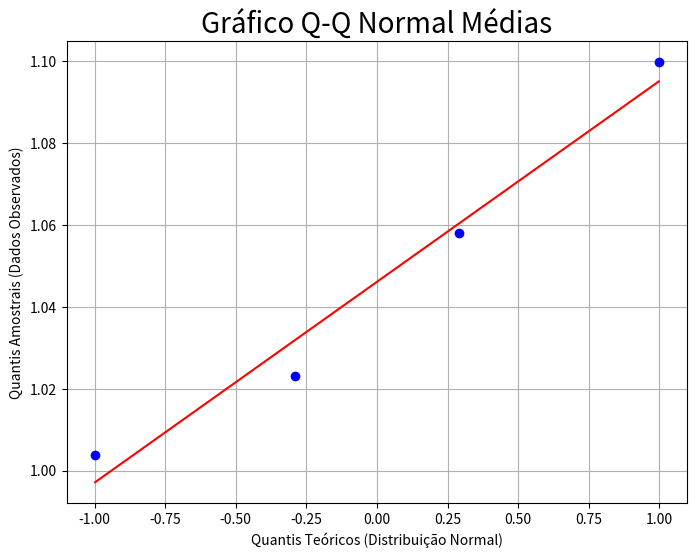

This figure's Python source:
import numpy as np
import matplotlib.pyplot as plt
from scipy import stats

#   inicialização de 4 arrays com os dados de cada um dos laboratórios
lab1 = [0.888, 0.983, 1.047, 1.087, 1.125, 0.997, 1.025, 0.969, 0.898, 1.018]
lab2 = np.array([1.065, 1.226, 1.332, 0.958, 0.816, 1.015, 1.071, 0.905, 1.140, 1.051])
lab3 = np.array([1.325, 1.069, 1.219, 0.958, 0.819, 1.140, 1.222, 0.995, 0.928, 1.322])
lab4 = np.array([1.232, 1.127, 1.057, 0.897, 1.222, 1.125, 0.990, 0.875, 0.930, 0.775])

means = [np.mean(lab1), np.mean(lab2), np.mean(lab3), np.mean(lab4)]

# Cria a figura e os eixos para o plot
fig, ax = plt.subplots(figsize=(8, 6))

# stats.probplot() calcula os quantis e plota o resultado
# 'dist="norm"' especifica a distribuição normal como referência.
# 'plot=ax' diz ao SciPy para usar o eixo criado pelo Matplotlib.
stats.probplot(means, dist="norm", plot=ax)

# Configurações do gráfico
ax.set_title("Gráfico Q-Q Normal Médias", fontsize=20)
ax.set_xlabel("Quantis Teóricos (Distribuição Normal)")
ax.set_ylabel("Quantis Amostrais (Dados Observados)")

# Exibe o gráfico
plt.grid(True)
plt.show()
